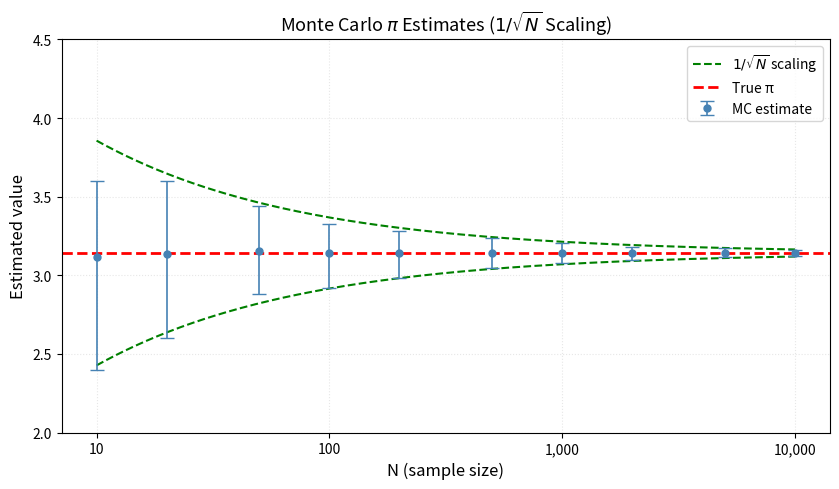

The matplotlib source for this figure:
import numpy as np
import matplotlib.pyplot as plt

def simulate_pi_over_N(N_list, n_runs=200, seed=0, chunk=5000):
    rng = np.random.default_rng(seed)
    N = np.array(sorted(set(int(x) for x in N_list)))
    m = len(N)
    inside = np.zeros(n_runs, dtype=np.int64)
    total  = np.zeros(n_runs, dtype=np.int64)
    pi_hat = np.empty((n_runs, m), dtype=float)
    cur = 0
    for j, target in enumerate(N):
        remaining = target - cur
        while remaining > 0:
            n = min(chunk, remaining)
            x = rng.uniform(-1.0, 1.0, size=(n_runs, n))
            y = rng.uniform(-1.0, 1.0, size=(n_runs, n))
            inside += ((x * x + y * y) <= 1.0).sum(axis=1)
            total  += n
            remaining -= n
        pi_hat[:, j] = 4.0 * (inside / total)
        cur = target
    return N, pi_hat


def plot_value_with_errorbars(N, pi_hat, ci=(0.1, 0.9)):
    pi_true = np.pi
    lo_q, hi_q = np.quantile(pi_hat, ci, axis=0)
    center = pi_hat.mean(axis=0)
    err_low  = center - lo_q
    err_high = hi_q - center

    # 1/sqrt(N) convergence envelope anchored to pi_true
    half_width_at_first = max(err_low[0], err_high[0])
    C = half_width_at_first * np.sqrt(N[0])
    N_smooth = np.logspace(np.log10(N[0]), np.log10(N[-1]), 300)
    upper_bound = pi_true + C / np.sqrt(N_smooth)
    lower_bound = pi_true - C / np.sqrt(N_smooth)

    fig, ax = plt.subplots(figsize=(8.5, 5))

    # Convergence envelope
    ax.plot(N_smooth, upper_bound, color="green", linewidth=1.5,
            linestyle="--", label=r"$1/\sqrt{N}$ scaling")
    ax.plot(N_smooth, lower_bound, color="green", linewidth=1.5,
            linestyle="--")

    # True value
    ax.axhline(pi_true, color="red", linewidth=2, linestyle="--",
               label="True π")

    # Error bars
    ax.errorbar(N, center, yerr=[err_low, err_high],
                fmt="o", capsize=5, color="steelblue",
                ecolor="steelblue", elinewidth=1.2, markersize=5,
                label="MC estimate", zorder=3)

    # Log x-axis: only decade ticks, no minor ticks
    ax.set_xscale("log")
    decade_ticks = [t for t in [10, 100, 1000, 10000] if N[0] <= t <= N[-1]]
    ax.set_xticks(decade_ticks)
    ax.set_xticklabels([f"{t:,}" for t in decade_ticks])
    ax.xaxis.set_minor_locator(plt.NullLocator())

    # Clean y-axis: ticks every 0.5
    max_dev = max(err_low.max(), err_high.max()) * 1.4
    ax.set_ylim(pi_true - max_dev, pi_true + max_dev)
    ylo = np.floor((pi_true - max_dev) / 0.5) * 0.5
    yhi = np.ceil( (pi_true + max_dev) / 0.5) * 0.5
    ax.set_yticks(np.arange(ylo, yhi + 1e-9, 0.5))
    ax.yaxis.set_minor_locator(plt.NullLocator())
    ax.yaxis.set_major_formatter(plt.FormatStrFormatter('%.1f'))

    ax.set_xlabel("N (sample size)", fontsize=12)
    ax.set_ylabel("Estimated value", fontsize=12)
    ax.set_title(r"Monte Carlo $\pi$ Estimates ($1/\sqrt{N}$ Scaling)", fontsize=13)
    ax.grid(True, alpha=0.3, linestyle=":")
    ax.legend(loc="upper right", fontsize=10)

    plt.tight_layout()
    plt.show()
    return fig, ax


if __name__ == "__main__":
    N_list = [10, 20, 50, 100, 200, 500, 1000, 2000, 5000, 10000]
    N, pi_hat = simulate_pi_over_N(N_list, n_runs=300, seed=1, chunk=5000)
    plot_value_with_errorbars(N, pi_hat, ci=(0.1, 0.9))
